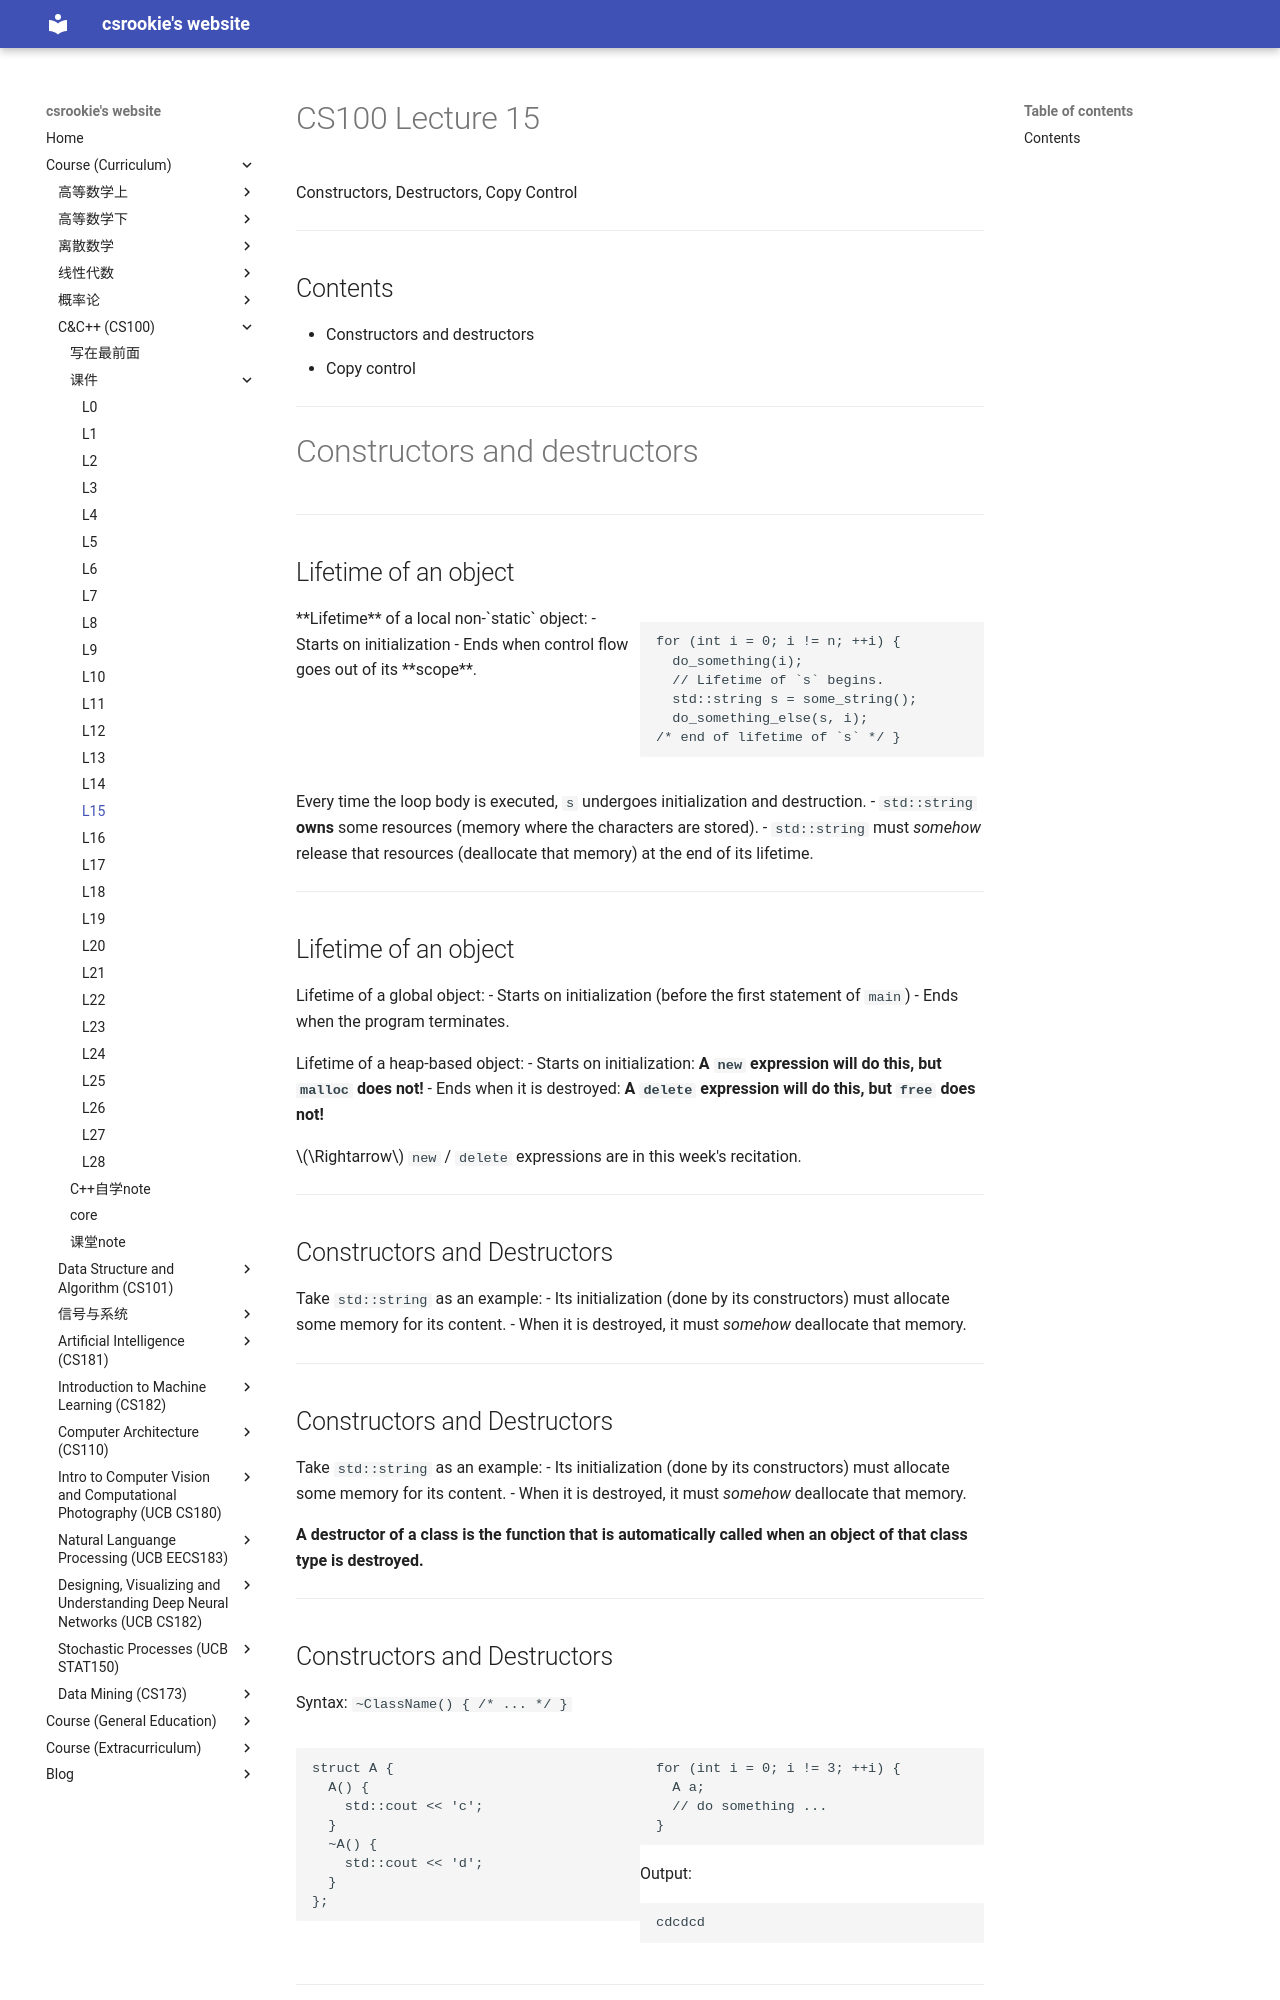

repository: bearthesilly/bearthesilly.github.io · page: CS100(C&C++)/slides/l15/l15.html · generator: mkdocs

---
marp: true
math: mathjax
paginate: true
style: |
  section::after {
    content: attr(data-marpit-pagination) '/' attr(data-marpit-pagination-total);
  }

---

# CS100 Lecture 15

Constructors, Destructors, Copy Control

---

## Contents

- Constructors and destructors
- Copy control

---

# Constructors and destructors

---

## Lifetime of an object

<div style="display: grid; grid-template-columns: 1fr 1fr;">
  <div>

**Lifetime** of a local non-`static` object:
- Starts on initialization
- Ends when control flow goes out of its **scope**.
  </div>
  <div>

```cpp
for (int i = 0; i != n; ++i) {
  do_something(i);
  // Lifetime of `s` begins.
  std::string s = some_string();
  do_something_else(s, i);
/* end of lifetime of `s` */ }
```
  </div>
</div>

Every time the loop body is executed, `s` undergoes initialization and destruction.
- `std::string` **owns** some resources (memory where the characters are stored).
- `std::string` must *somehow* release that resources (deallocate that memory) at the end of its lifetime.

---

## Lifetime of an object

Lifetime of a global object:
- Starts on initialization (before the first statement of `main`)
- Ends when the program terminates.

Lifetime of a heap-based object:
- Starts on initialization: **A `new` expression will do this, but `malloc` does not!**
- Ends when it is destroyed: **A `delete` expression will do this, but `free` does not!**

$\Rightarrow$ `new` / `delete` expressions are in this week's recitation.

---

## Constructors and Destructors

Take `std::string` as an example:
- Its initialization (done by its constructors) must allocate some memory for its content.
- When it is destroyed, it must *somehow* deallocate that memory.

---

## Constructors and Destructors

Take `std::string` as an example:
- Its initialization (done by its constructors) must allocate some memory for its content.
- When it is destroyed, it must *somehow* deallocate that memory.

**A destructor of a class is the function that is automatically called when an object of that class type is destroyed.**

---
